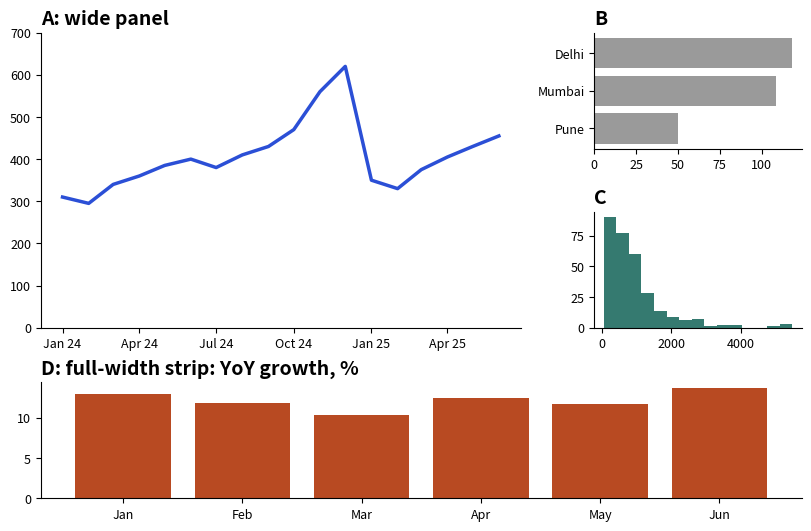

This chart was generated by the following Python code:
import matplotlib
matplotlib.use("Agg")
import numpy as np, pandas as pd, matplotlib.pyplot as plt
plt.rcParams.update({"figure.figsize": (8, 4.2), "figure.dpi": 110, "font.size": 12,
                     "axes.titlesize": 14, "axes.titleweight": "bold", "axes.titlelocation": "left",
                     "axes.spines.top": False, "axes.spines.right": False})
BLUE, ORANGE, TEAL, RED, PURPLE, GREY = "#2b4fd6", "#b84a22", "#357a70", "#aa2d26", "#6a2fd0", "#9a9a9a"
months = pd.period_range("2024-01", "2025-06", freq="M").to_timestamp()
monthly = pd.Series([310, 295, 340, 360, 385, 400, 380, 410, 430, 470, 560, 620,
                     350, 330, 375, 405, 430, 455], index=months, name="sales_k")
rng = np.random.default_rng(8)
n = 300
category = rng.choice(["Electronics", "Home", "Fashion", "Grocery"], n, p=[0.2, 0.25, 0.3, 0.25])
mu = pd.Series({"Electronics": 7.4, "Home": 6.8, "Fashion": 6.4, "Grocery": 5.6})[category].to_numpy()
orders = pd.DataFrame({
    "date": pd.Timestamp("2025-01-01") + pd.to_timedelta(rng.integers(0, 180, n), unit="D"),
    "city": rng.choice(["Delhi", "Mumbai", "Pune"], n, p=[0.40, 0.35, 0.25]),
    "category": category,
    "channel": rng.choice(["App", "Web"], n, p=[0.6, 0.4]),
    "amount": np.round(rng.lognormal(mu, 0.6)).astype(int)})
import matplotlib.dates as mdates
fig, axd = plt.subplot_mosaic("AAB;AAC;DDD", figsize=(8, 5.2), layout="constrained")
axd["A"].plot(monthly.index, monthly.values, color=BLUE, lw=2.5)
axd["A"].set_title("A: wide panel"); axd["A"].set_ylim(0, 700)
axd["A"].xaxis.set_major_locator(mdates.MonthLocator(bymonth=[1, 4, 7, 10]))
axd["A"].xaxis.set_major_formatter(mdates.DateFormatter("%b %y"))
city = orders.groupby("city")["amount"].sum().sort_values()
axd["B"].barh(city.index, city.values / 1000, color=GREY); axd["B"].set_title("B")
axd["C"].hist(orders["amount"], bins=15, color=TEAL); axd["C"].set_title("C")
yoy = (monthly.pct_change(12) * 100).dropna()
axd["D"].bar(yoy.index.strftime("%b"), yoy.values, color=ORANGE); axd["D"].set_title("D: full-width strip: YoY growth, %")
for ax in axd.values(): ax.tick_params(labelsize=9)
print("panels:", list(axd), "| A size (inches):", np.round(axd["A"].get_figure().get_size_inches(), 1))
fig.savefig("ch08v_mosaic.png", dpi=110)
print("saved")
